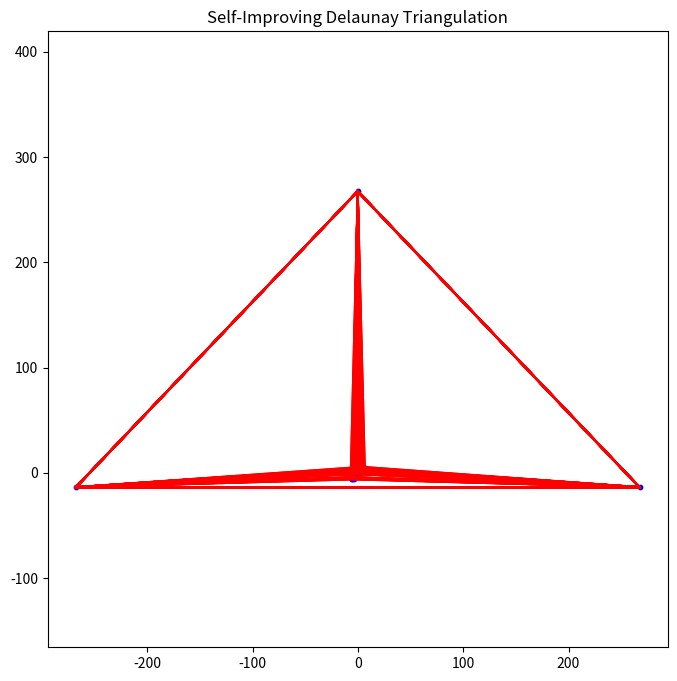

Python code for this plot:
import numpy as np
import math
import matplotlib.pyplot as plt
from collections import defaultdict


# ---------- Geometry Helper Functions ----------

def oriented_area(a, b, c):
    """Returns twice the signed area of triangle abc.
       Positive if a, b, c are in counterclockwise order.
    """
    return (b[0] - a[0]) * (c[1] - a[1]) - (b[1] - a[1]) * (c[0] - a[0])


def point_in_triangle(tri, p):
    """Check if point p is inside triangle tri using barycentric coordinates.
       tri.vertices is a tuple (a, b, c).
    """
    a, b, c = tri.vertices
    # Compute oriented areas
    area = oriented_area(a, b, c)
    area1 = oriented_area(p, b, c)
    area2 = oriented_area(a, p, c)
    area3 = oriented_area(a, b, p)
    # Allow points on edges (>= 0)
    if area < 0:
        area, area1, area2, area3 = -area, -area1, -area2, -area3
    return (area1 >= 0) and (area2 >= 0) and (area3 >= 0)


def common_edge(tri1, tri2):
    """If triangles tri1 and tri2 share an edge, return that edge as a tuple of vertices (sorted).
       Otherwise, return None.
    """
    set1 = set(tri1.vertices)
    set2 = set(tri2.vertices)
    common = set1.intersection(set2)
    if len(common) == 2:
        return tuple(sorted(common))
    return None


# ---------- Triangle Class with Neighbor Pointers ----------

class Triangle:
    def __init__(self, vertices):
        """
        vertices: tuple of 3 points (each a tuple (x,y)) in counterclockwise order.
        neighbors: list of 3 neighboring triangles (None if no neighbor), where neighbor[i] is opposite vertices[i].
        """
        self.vertices = vertices
        self.neighbors = [None, None, None]
        self.circumcenter, self.circumradius = self.compute_circumcircle()

    def compute_circumcircle(self):
        (x1, y1), (x2, y2), (x3, y3) = self.vertices
        d = 2 * (x1 * (y2 - y3) + x2 * (y3 - y1) + x3 * (y1 - y2))
        if d == 0:
            # Degenerate triangle: return a dummy circumcenter and infinite radius
            return ((0, 0), float('inf'))
        ux = ((x1 ** 2 + y1 ** 2) * (y2 - y3) + (x2 ** 2 + y2 ** 2) * (y3 - y1) + (x3 ** 2 + y3 ** 2) * (y1 - y2)) / d
        uy = ((x1 ** 2 + y1 ** 2) * (x3 - x2) + (x2 ** 2 + y2 ** 2) * (x1 - x3) + (x3 ** 2 + y3 ** 2) * (x2 - x1)) / d
        center = (ux, uy)
        radius = math.sqrt((x1 - ux) ** 2 + (y1 - uy) ** 2)
        return center, radius

    def circumcircle_contains(self, p):
        cx, cy = self.circumcenter
        dx, dy = p[0] - cx, p[1] - cy
        return math.sqrt(dx * dx + dy * dy) < self.circumradius


# ---------- Detailed Incremental Delaunay Triangulation ----------

class DetailedDelaunay:
    def __init__(self, points):
        """
        Build an initial Delaunay triangulation from a list of points.
        Uses a super-triangle and then inserts each point incrementally.
        """
        self.triangles = []
        self.last_triangle = None  # For "walk" based point location
        self.points = points

        # Compute a bounding box for the points.
        xs = [p[0] for p in points]
        ys = [p[1] for p in points]
        minx, maxx = min(xs), max(xs)
        miny, maxy = min(ys), max(ys)
        dx = maxx - minx
        dy = maxy - miny
        deltaMax = max(dx, dy)
        midx = (minx + maxx) / 2
        midy = (miny + maxy) / 2

        # Create a super-triangle that surely contains all points.
        p1 = (midx - 20 * deltaMax, midy - deltaMax)
        p2 = (midx, midy + 20 * deltaMax)
        p3 = (midx + 20 * deltaMax, midy - deltaMax)
        super_triangle = Triangle((p1, p2, p3))
        self.triangles.append(super_triangle)

        # Insert each point into the triangulation.
        for p in points:
            self.insert_point(p)

    def locate_triangle(self, p):
        """
        Locate a triangle that contains point p using a "walk" in the neighbor graph.
        Starts from the last found triangle.
        """
        if self.last_triangle is None:
            self.last_triangle = self.triangles[0]
        t = self.last_triangle
        # Try a fixed number of neighbor steps.
        for _ in range(100):
            if point_in_triangle(t, p):
                self.last_triangle = t
                return t
            # Walk to a neighbor that might contain p.
            found = False
            for nb in t.neighbors:
                if nb is not None and point_in_triangle(nb, p):
                    t = nb
                    found = True
                    break
            if not found:
                break  # No neighbor seems to contain p; break out.
        # Fallback: linear search.
        for tri in self.triangles:
            if point_in_triangle(tri, p):
                self.last_triangle = tri
                return tri
        return t  # Should rarely happen.

    def insert_point(self, p):
        """
        Insert point p into the triangulation using an incremental Bowyer–Watson approach.
        """
        # 1. Locate a triangle containing p.
        t0 = self.locate_triangle(p)

        # 2. Identify all triangles whose circumcircles contain p (the "cavity").
        bad_triangles = set()
        stack = [t0]
        while stack:
            t = stack.pop()
            if t in bad_triangles:
                continue
            if t.circumcircle_contains(p):
                bad_triangles.add(t)
                for nb in t.neighbors:
                    if nb is not None and nb not in bad_triangles:
                        stack.append(nb)

        # 3. Find the boundary polygon (edges shared by only one triangle in bad_triangles).
        boundary = []
        for tri in bad_triangles:
            for i in range(3):
                nb = tri.neighbors[i]
                # Edge opposite vertex i.
                edge = (tri.vertices[(i + 1) % 3], tri.vertices[(i + 2) % 3])
                if nb not in bad_triangles:
                    boundary.append(edge)

        # 4. Remove the bad triangles from the triangulation.
        for tri in bad_triangles:
            if tri in self.triangles:
                self.triangles.remove(tri)

        # 5. Create new triangles from each boundary edge to the new point.
        new_triangles = []
        for edge in boundary:
            a, b = edge
            # Ensure edge is in counterclockwise order with respect to p.
            if oriented_area(a, b, p) < 0:
                a, b = b, a
            new_tri = Triangle((a, b, p))
            new_triangles.append(new_tri)

        # 6. Update neighbor pointers among new triangles.
        # For each pair of new triangles, if they share an edge, link them as neighbors.
        for i, t1 in enumerate(new_triangles):
            for j, t2 in enumerate(new_triangles):
                if i == j:
                    continue
                edge = common_edge(t1, t2)
                if edge is not None:
                    # Find which edge in t1 is the common one.
                    for k in range(3):
                        edge_t1 = (t1.vertices[(k + 1) % 3], t1.vertices[(k + 2) % 3])
                        if set(edge_t1) == set(edge):
                            t1.neighbors[k] = t2
        # 7. Add the new triangles into the global triangulation.
        self.triangles.extend(new_triangles)


# ---------- Self-Improving Delaunay Framework ----------

class SelfImprovingDelaunay:
    def __init__(self, backbone_fraction=0.2):
        """
        backbone_fraction: Fraction of training points to use as the ε-net backbone.
        """
        self.backbone_fraction = backbone_fraction
        self.backbone_points = []
        self.detailed_triangulation = None
        self.trained = False

    def training_phase(self, training_point_sets):
        """
        Aggregate training sets and choose a random subset as the backbone.
        Build the initial triangulation on these backbone points.
        training_point_sets: list of point sets (each is a list of (x, y) tuples).
        """
        all_points = []
        for pts in training_point_sets:
            all_points.extend(pts)
        all_points = np.array(all_points)
        num_backbone = max(3, int(len(all_points) * self.backbone_fraction))
        indices = np.random.choice(len(all_points), num_backbone, replace=False)
        self.backbone_points = [tuple(all_points[i]) for i in indices]
        # Build detailed triangulation on the backbone points.
        self.detailed_triangulation = DetailedDelaunay(self.backbone_points)
        self.trained = True
        print(f"Training completed with {len(self.backbone_points)} backbone points.")

    def limiting_phase(self, new_points):
        """
        Insert new points into the triangulation built during training.
        new_points: list of (x, y) tuples.
        Returns the updated list of triangles.
        """
        if not self.trained:
            raise Exception("Training phase not completed!")
        for p in new_points:
            self.detailed_triangulation.insert_point(tuple(p))
        return self.detailed_triangulation.triangles


# ---------- Visualization Helper ----------

def plot_detailed_triangulation(triangles, title="Detailed Delaunay Triangulation"):
    plt.figure(figsize=(8, 8))
    # Collect all unique points for scatter plotting.
    pts = []
    for tri in triangles:
        for p in tri.vertices:
            pts.append(p)
    pts = np.array(list(set(pts)))
    plt.scatter(pts[:, 0], pts[:, 1], color="blue", s=10)
    # Draw each triangle.
    for t in triangles:
        pts_tri = np.array(list(t.vertices) + [t.vertices[0]])
        plt.plot(pts_tri[:, 0], pts_tri[:, 1], "r-")
    plt.title(title)
    plt.axis("equal")
    plt.show()


# ---------- Example Usage ----------

if __name__ == "__main__":
    np.random.seed(42)
    # Generate synthetic training data: two clusters.
    cluster1 = np.random.randn(50, 2) + np.array([5, 5])
    cluster2 = np.random.randn(50, 2) + np.array([-5, -5])
    training_sets = [cluster1.tolist(), cluster2.tolist()]

    # Create the self-improving Delaunay instance.
    sid = SelfImprovingDelaunay(backbone_fraction=0.2)
    sid.training_phase(training_sets)

    # Generate new points (from a similar distribution) for the limiting phase.
    new_points = (np.random.randn(30, 2) + np.array([0, 0])).tolist()
    updated_triangles = sid.limiting_phase(new_points)

    # Combine backbone and new points for visualization.
    all_backbone = sid.backbone_points
    all_new = [tuple(p) for p in new_points]
    plot_detailed_triangulation(updated_triangles, title="Self-Improving Delaunay Triangulation")
